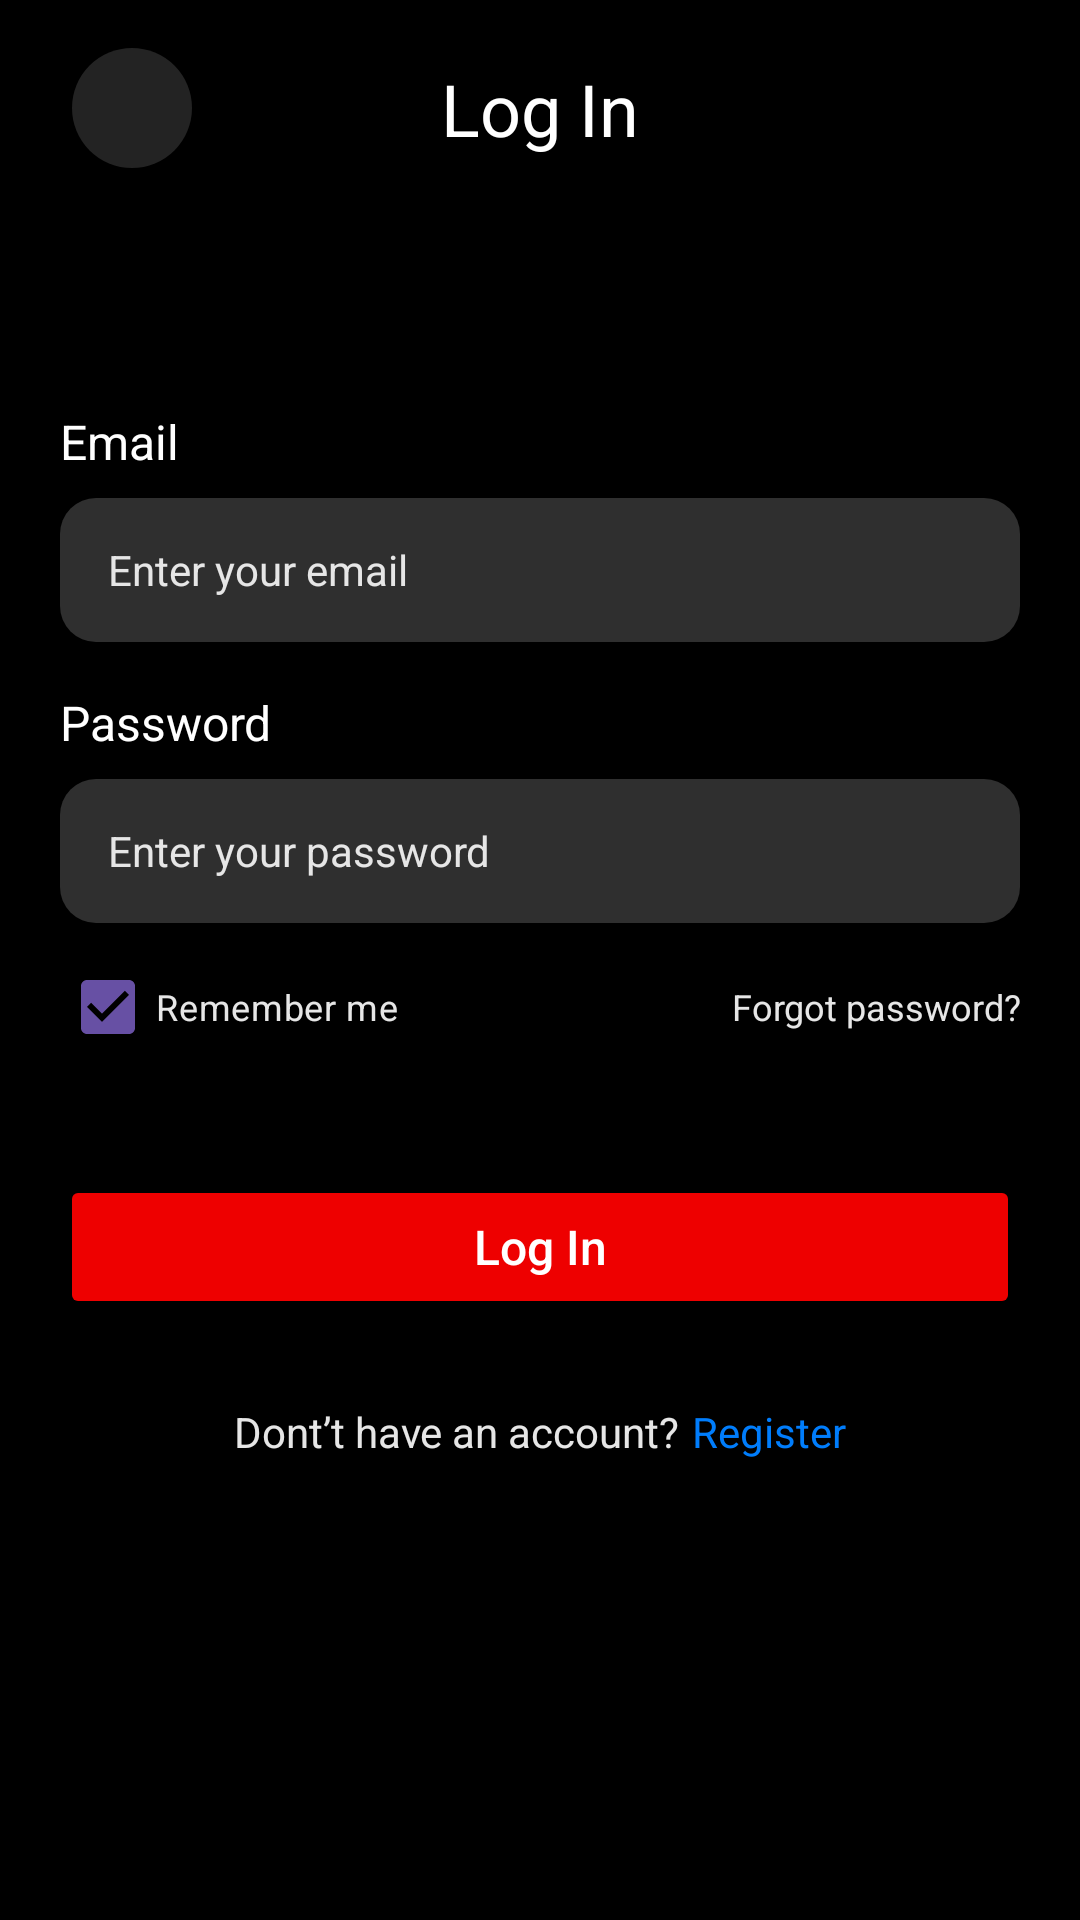

Layout XML and referenced resources for this Android screen:
<!-- AndroidManifest.xml: application theme Theme.CineFAST -->
<!-- res/layout/activity_login.xml -->
<?xml version="1.0" encoding="utf-8"?>
<androidx.constraintlayout.widget.ConstraintLayout xmlns:android="http://schemas.android.com/apk/res/android"
    xmlns:app="http://schemas.android.com/apk/res-auto"
    xmlns:tools="http://schemas.android.com/tools"
    android:id="@+id/main"
    android:layout_width="match_parent"
    android:layout_height="match_parent"
    android:background="@color/black"
    tools:context=".ActivityLogin">
    <ImageButton
        android:id="@+id/btn_back"
        android:layout_width="40dp"
        android:layout_height="40dp"
        android:layout_marginStart="24dp"
        android:layout_marginTop="16dp"
        android:background="@drawable/bg_login_back_circle"
        android:contentDescription="@string/login_back"
        android:padding="10dp"
        android:scaleType="centerInside"
        android:src="@drawable/back_button"
        app:layout_constraintStart_toStartOf="parent"
        app:layout_constraintTop_toTopOf="parent"
        app:tint="@color/white" />

    <TextView
        android:id="@+id/tv_login_title"
        android:layout_width="wrap_content"
        android:layout_height="wrap_content"
        android:layout_marginTop="20dp"
        android:text="@string/login_title"
        android:textColor="@color/white"
        android:textSize="24sp"
        app:layout_constraintEnd_toEndOf="parent"
        app:layout_constraintStart_toStartOf="parent"
        app:layout_constraintTop_toTopOf="parent" />

    <LinearLayout
        android:id="@+id/login_content"
        android:layout_width="0dp"
        android:layout_height="wrap_content"
        android:layout_marginStart="20dp"
        android:layout_marginTop="84dp"
        android:layout_marginEnd="20dp"
        android:orientation="vertical"
        app:layout_constraintEnd_toEndOf="parent"
        app:layout_constraintStart_toStartOf="parent"
        app:layout_constraintTop_toBottomOf="@id/tv_login_title">

        <TextView
            android:layout_width="wrap_content"
            android:layout_height="wrap_content"
            android:text="@string/login_label_email"
            android:textColor="@color/white"
            android:textSize="16sp" />

        <EditText
            android:id="@+id/et_email"
            android:layout_width="match_parent"
            android:layout_height="48dp"
            android:layout_marginTop="8dp"
            android:background="@drawable/bg_login_input"
            android:hint="@string/login_hint_email"
            android:inputType="textEmailAddress"
            android:paddingStart="16dp"
            android:paddingTop="13dp"
            android:paddingEnd="16dp"
            android:paddingBottom="13dp"
            android:textColor="@color/login_light_grey"
            android:textColorHint="@color/login_light_grey"
            android:textSize="14sp" />

        <TextView
            android:layout_width="wrap_content"
            android:layout_height="wrap_content"
            android:layout_marginTop="16dp"
            android:text="@string/login_label_password"
            android:textColor="@color/white"
            android:textSize="16sp" />

        <EditText
            android:id="@+id/et_password"
            android:layout_width="match_parent"
            android:layout_height="48dp"
            android:layout_marginTop="8dp"
            android:background="@drawable/bg_login_input"
            android:hint="@string/login_hint_password"
            android:inputType="textPassword"
            android:paddingStart="16dp"
            android:paddingTop="13dp"
            android:paddingEnd="16dp"
            android:paddingBottom="13dp"
            android:textColor="@color/login_light_grey"
            android:textColorHint="@color/login_light_grey"
            android:textSize="14sp" />

        <LinearLayout
            android:layout_width="match_parent"
            android:layout_height="wrap_content"
            android:layout_marginTop="12dp"
            android:gravity="center_vertical"
            android:orientation="horizontal">

            <CheckBox
                android:id="@+id/cb_remember_me"
                android:layout_width="wrap_content"
                android:layout_height="wrap_content"
                android:buttonTint="@color/login_checkbox_green"
                android:checked="true"
                android:minHeight="0dp"
                android:padding="0dp"
                android:text="@string/login_remember_me"
                android:textColor="@color/login_light_grey"
                android:textSize="12sp" />

            <TextView
                android:id="@+id/tv_forgot_password"
                android:layout_width="0dp"
                android:layout_height="wrap_content"
                android:layout_weight="1"
                android:gravity="end"
                android:text="@string/login_forgot_password"
                android:textColor="@color/login_light_grey"
                android:textSize="12sp" />
        </LinearLayout>

        <Button
            android:id="@+id/btn_login"
            android:layout_width="match_parent"
            android:layout_height="48dp"
            android:layout_marginTop="40dp"
            android:backgroundTint="@color/red"
            android:text="@string/login_cta"
            android:textAllCaps="false"
            android:textColor="@color/white"
            android:textSize="16sp" />

        <LinearLayout
            android:layout_width="match_parent"
            android:layout_height="wrap_content"
            android:layout_marginTop="28dp"
            android:gravity="center"
            android:orientation="horizontal">

            <TextView
                android:layout_width="wrap_content"
                android:layout_height="wrap_content"
                android:text="@string/login_no_account"
                android:textColor="@color/login_light_grey"
                android:textSize="14sp" />

            <TextView
                android:id="@+id/tv_register"
                android:layout_width="wrap_content"
                android:layout_height="wrap_content"
                android:layout_marginStart="4dp"
                android:text="@string/login_register"
                android:textColor="@color/login_link_blue"
                android:textSize="14sp" />
        </LinearLayout>
    </LinearLayout>
</androidx.constraintlayout.widget.ConstraintLayout>
<!-- resources referenced by this layout -->
<resources>
  <color name="black">#FF000000</color>
  <color name="login_checkbox_green">#23C808</color>
  <color name="login_light_grey">#E6E6E6</color>
  <color name="login_link_blue">#007DFC</color>
  <color name="red">#EE0000</color>
  <color name="white">#FFFFFFFF</color>
  <!-- drawable bg_login_back_circle (drawable) -->
  <?xml version="1.0" encoding="utf-8"?>
  <shape xmlns:android="http://schemas.android.com/apk/res/android" android:shape="oval">
      <solid android:color="@color/login_back_bg" />
  </shape>
  <!-- drawable bg_login_input (drawable) -->
  <?xml version="1.0" encoding="utf-8"?>
  <shape xmlns:android="http://schemas.android.com/apk/res/android" android:shape="rectangle">
      <solid android:color="@color/login_input_bg" />
      <corners android:radius="12dp" />
  </shape>
  <string name="login_back">Back</string>
  <string name="login_cta">Log In</string>
  <string name="login_forgot_password">Forgot password?</string>
  <string name="login_hint_email">Enter your email</string>
  <string name="login_hint_password">Enter your password</string>
  <string name="login_label_email">Email</string>
  <string name="login_label_password">Password</string>
  <string name="login_no_account">Dont’t have an account?</string>
  <string name="login_register">Register</string>
  <string name="login_remember_me">Remember me</string>
  <string name="login_title">Log In</string>
  <style name="Theme.CineFAST" parent="Base.Theme.CineFAST" />
  <color name="login_back_bg">#232323</color>
  <color name="login_input_bg">#2F2F2F</color>
  <style name="Base.Theme.CineFAST" parent="Theme.Material3.DayNight.NoActionBar">
          
          
      </style>
</resources>
